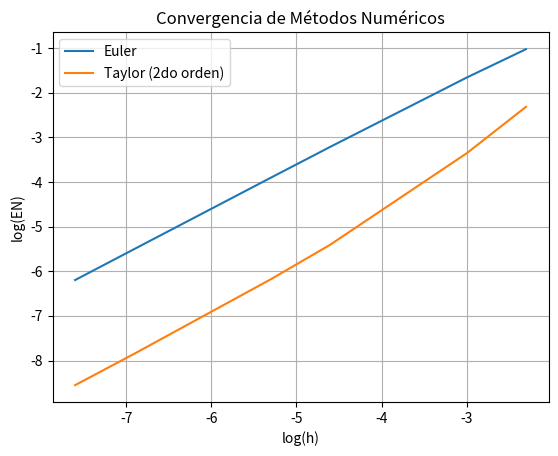

Python code for this plot:
import numpy as np
import matplotlib.pyplot as plt

def metodo_euler(f,t_0,t_f,x_0,h):
    t = np.arange(t_0,t_f,h)
    n = len(t)
    x = np.zeros(n)
    x[0] = x_0
    for i in range(0,n-1):
        x[i+1] = x[i] + h*f(t[i],x[i])
    
    return x

def taylor2(f,df_x,df_t,t_0,t_f,x_0,h):
    t = np.arange(t_0,t_f,h)
    n = len(t)
    x = np.zeros(n)
    x[0] = x_0
    for i in range(0,n-1):
        x[i+1] = x[i] + h*f(t[i],x[i]) + (h**2)/2*(f(t[i],x[i])*df_x(t[i],x[i])+df_t(t[i],x[i]))
    
    return x

def f(t,x):
    return x

def df_x(t,x):
    return x

def df_t(t,x):
    return x 

sol_en_tf = np.exp(1)

errores_euler = []
errores_taylor = []


t_0 = 0
t_f = 1
x_0 = 1

valores_h = [0.1,0.05,0.01,0.005,0.001,0.0005]

##
for h in valores_h:
    sol_euler = metodo_euler(f,t_0,t_f,x_0,h)
    sol_taylor = taylor2(f,df_x,df_t,t_0,t_f,x_0,h)

    error_en_tf_euler = np.abs(sol_euler[-1] - sol_en_tf)
    error_en_tf_taylor = np.abs(sol_taylor[-1] - sol_en_tf)

    errores_euler.append(error_en_tf_euler)
    errores_taylor.append(error_en_tf_taylor)

log_valores_h =  np.log(valores_h)
log_errores_euler = np.log(errores_euler)
log_errores_taylor = np.log(errores_taylor)


plt.figure()
plt.plot(log_valores_h, log_errores_euler, label='Euler')
plt.plot(log_valores_h, log_errores_taylor, label='Taylor (2do orden)')
plt.xlabel('log(h)')
plt.ylabel('log(EN)')
plt.legend()
plt.grid(True)
plt.title('Convergencia de Métodos Numéricos')
plt.show()
##